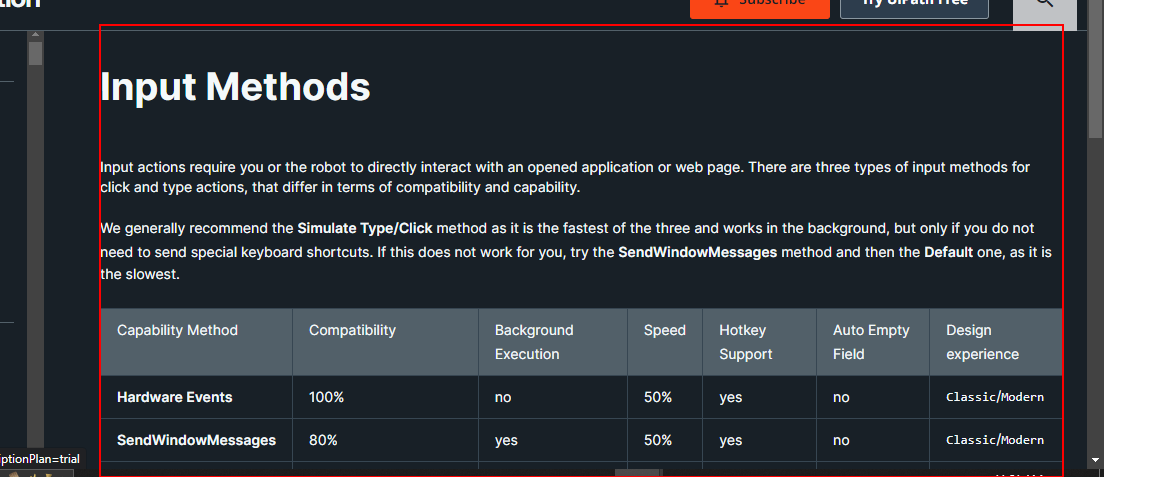
Workflow: Main

Step 1: click on the element in window 'Studio - Input Methods' (chrome.exe)

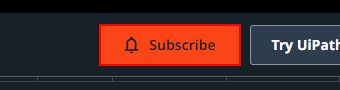
Step 2: click on the button in window 'Studio - Input Methods' (chrome.exe)